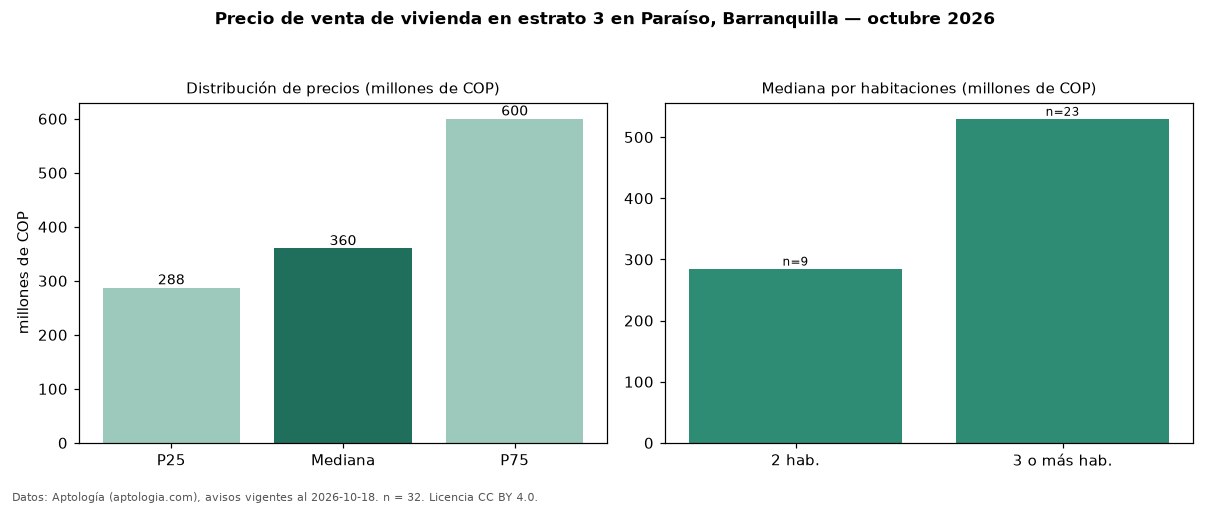

The data file committed next to this chart (first rows):
seccion, metrica, valor, moneda, n
precio, p25, 287500000, COP, 32
precio, mediana, 360000000, COP, 32
precio, p75, 600000000, COP, 32
precio, minimo, 255000000, COP, 32
precio, maximo, 800000000, COP, 32
m2, mediana_precio_m2, 3902439, COP, 31
m2, area_mediana_m2, 93.0, m2, 31
admin, mediana_admin_mes, 260000, COP, 16
banos, mediana_banos, 2.0, , 
parqueadero, pct_con_parqueadero, 100.0, %, 30
estrato, estrato_mas_frecuente, 3, , 32
habitaciones, 2, 285000000, COP, 9
habitaciones, 3+, 530000000, COP, 23
fuente, fecha_datos, 2026-10-18, , 
fuente, atribucion, https://www.aptologia.com/venta/barranqu…, , 
fuente, licencia, CC BY 4.0, , 
